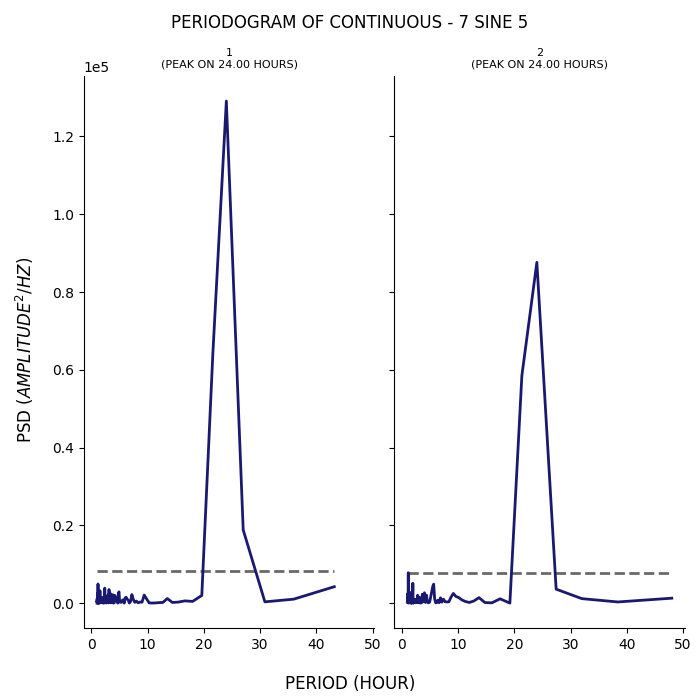

Data behind this chart, as committed beside it:
test, period, psd
1, 43.2, 4236
1, 36.0, 1039
1, 30.86, 341.3
1, 27.0, 18841
1, 24.0, 129104
1, 21.6, 64150
1, 19.64, 1989
1, 18.0, 456.7
1, 16.62, 593.7
1, 15.43, 275.6
1, 14.4, 182.9
1, 13.5, 1200
1, 12.71, 189.6
1, 12.0, 141.6
1, 11.37, 61.84
1, 10.8, 38.65
1, 10.29, 64.15
1, 9.818, 1095
1, 9.391, 2094
1, 9.0, 238
1, 8.64, 308.6
1, 8.308, 95.62
1, 8.0, 541
1, 7.714, 220
1, 7.448, 1001
1, 7.2, 2223
1, 6.968, 423.4
1, 6.75, 31.18
1, 6.545, 776
1, 6.353, 1066
1, 6.171, 1530
1, 6.0, 1360
1, 5.838, 18.47
1, 5.684, 809.6
1, 5.538, 840
1, 5.4, 273.4
1, 5.268, 346.9
1, 5.143, 216.3
1, 5.023, 378
1, 4.909, 2915
1, 4.8, 2559
1, 4.696, 15.63
1, 4.596, 281.6
1, 4.5, 791.8
1, 4.408, 1002
1, 4.32, 992
1, 4.235, 1761
1, 4.154, 2001
1, 4.075, 111.2
1, 4.0, 93.07
1, 3.927, 2.757
1, 3.857, 1105
1, 3.789, 2192
1, 3.724, 564.1
1, 3.661, 168.3
1, 3.6, 1074
1, 3.541, 1503
1, 3.484, 324.1
1, 3.429, 105.6
1, 3.375, 1311
... 341 more rows
